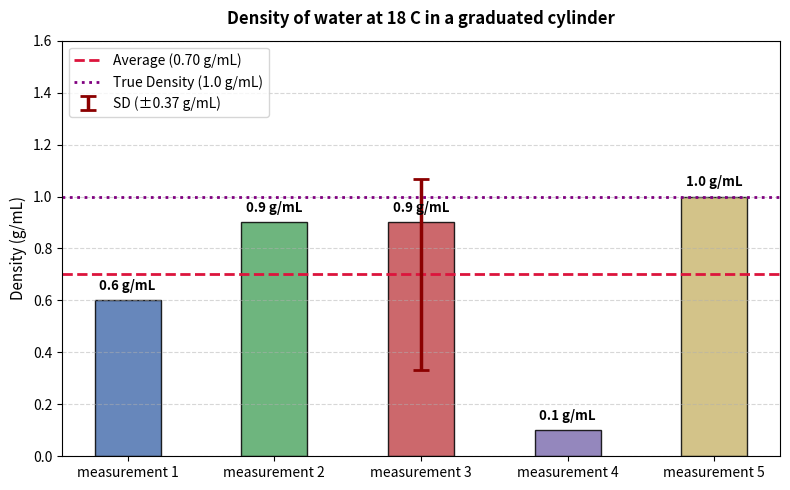
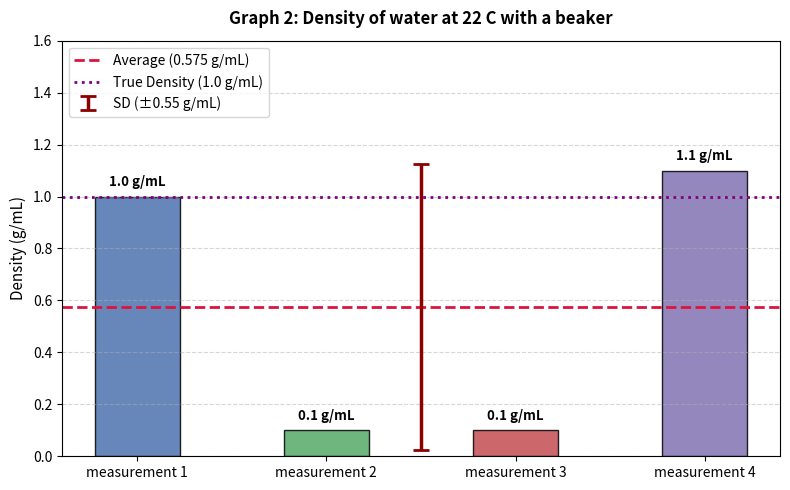

The matplotlib source for these figures, in order:
#Thiscodeproducesthebargraphforthemeasurementslab
import matplotlib.pyplot as plt
import numpy as np

# Trial data
measurements = ['measurement 1', 'measurement 2', 'measurement 3', 'measurement 4', 'measurement 5']
densities = [0.6, 0.9, 0.9, 0.1, 1.0]  # g/mL
true_density = 1.0  # g/mL

# Calculations
mean_density = np.mean(densities)  # 0.70 g/mL
std_density = np.std(densities, ddof=1)  # 0.37 g/mL

# Plot setup
plt.figure(figsize=(8, 5))
colors = ['#4C72B0', '#55A868', '#C44E52', '#8172B2', '#CCB974']
bars = plt.bar(measurements, densities, color=colors, width=0.45, edgecolor='black', alpha=0.85)

# Value annotations on bars
for bar in bars:
    height = bar.get_height()
    plt.text(bar.get_x() + bar.get_width()/2., height + 0.03,
             f'{height:.1f} g/mL', ha='center', va='bottom', fontweight='bold', fontsize=9.5)

# Horizontal lines for Average and True Density
plt.axhline(y=mean_density, color='crimson', linestyle='--', linewidth=2,
            label=f'Average ({mean_density:.2f} g/mL)')
plt.axhline(y=true_density, color='purple', linestyle=':', linewidth=2,
            label=f'True Density ({true_density:.1f} g/mL)')

# Vertical Standard Deviation Error Bar
plt.errorbar(x=2, y=mean_density, yerr=std_density, fmt='none',
             ecolor='darkred', elinewidth=2.5, capsize=6, capthick=2,
             label=f'SD (±{std_density:.2f} g/mL)')

# Formatting
plt.title('Density of water at 18 C in a graduated cylinder', fontsize=12, fontweight='bold', pad=12)
plt.ylabel('Density (g/mL)', fontsize=11)
plt.ylim(0, 1.6)
plt.legend(loc='upper left', frameon=True)
plt.grid(axis='y', linestyle='--', alpha=0.5)

plt.tight_layout()
plt.show()
import matplotlib.pyplot as plt
import numpy as np

# Trial data for Graph 2 (Updated)
measurements = ['measurement 1', 'measurement 2', 'measurement 3', 'measurement 4']
densities = [1.0, 0.1, 0.1, 1.1]  # g/mL
true_density = 1.0  # g/mL

# Calculations
mean_density = np.mean(densities)  # 0.575 g/mL
std_density = np.std(densities, ddof=1)  # 0.550 g/mL

# Plot setup
plt.figure(figsize=(8, 5))
colors = ['#4C72B0', '#55A868', '#C44E52', '#8172B2']
bars = plt.bar(measurements, densities, color=colors, width=0.45, edgecolor='black', alpha=0.85)

# Value annotations on bars
for bar in bars:
    height = bar.get_height()
    plt.text(bar.get_x() + bar.get_width()/2., height + 0.03,
             f'{height:.1f} g/mL', ha='center', va='bottom', fontweight='bold', fontsize=9.5)

# Horizontal reference lines
plt.axhline(y=mean_density, color='crimson', linestyle='--', linewidth=2,
            label=f'Average ({mean_density:.3f} g/mL)')
plt.axhline(y=true_density, color='purple', linestyle=':', linewidth=2,
            label=f'True Density ({true_density:.1f} g/mL)')

# Vertical Standard Deviation Error Bar on Average line
plt.errorbar(x=1.5, y=mean_density, yerr=std_density, fmt='none',
             ecolor='darkred', elinewidth=2.5, capsize=6, capthick=2,
             label=f'SD (±{std_density:.2f} g/mL)')

# Formatting
plt.title('Graph 2: Density of water at 22 C with a beaker', fontsize=12, fontweight='bold', pad=12)
plt.ylabel('Density (g/mL)', fontsize=11)
plt.ylim(0, max(densities) + 0.5)
plt.legend(loc='upper left', frameon=True)
plt.grid(axis='y', linestyle='--', alpha=0.5)

plt.tight_layout()
plt.show()
